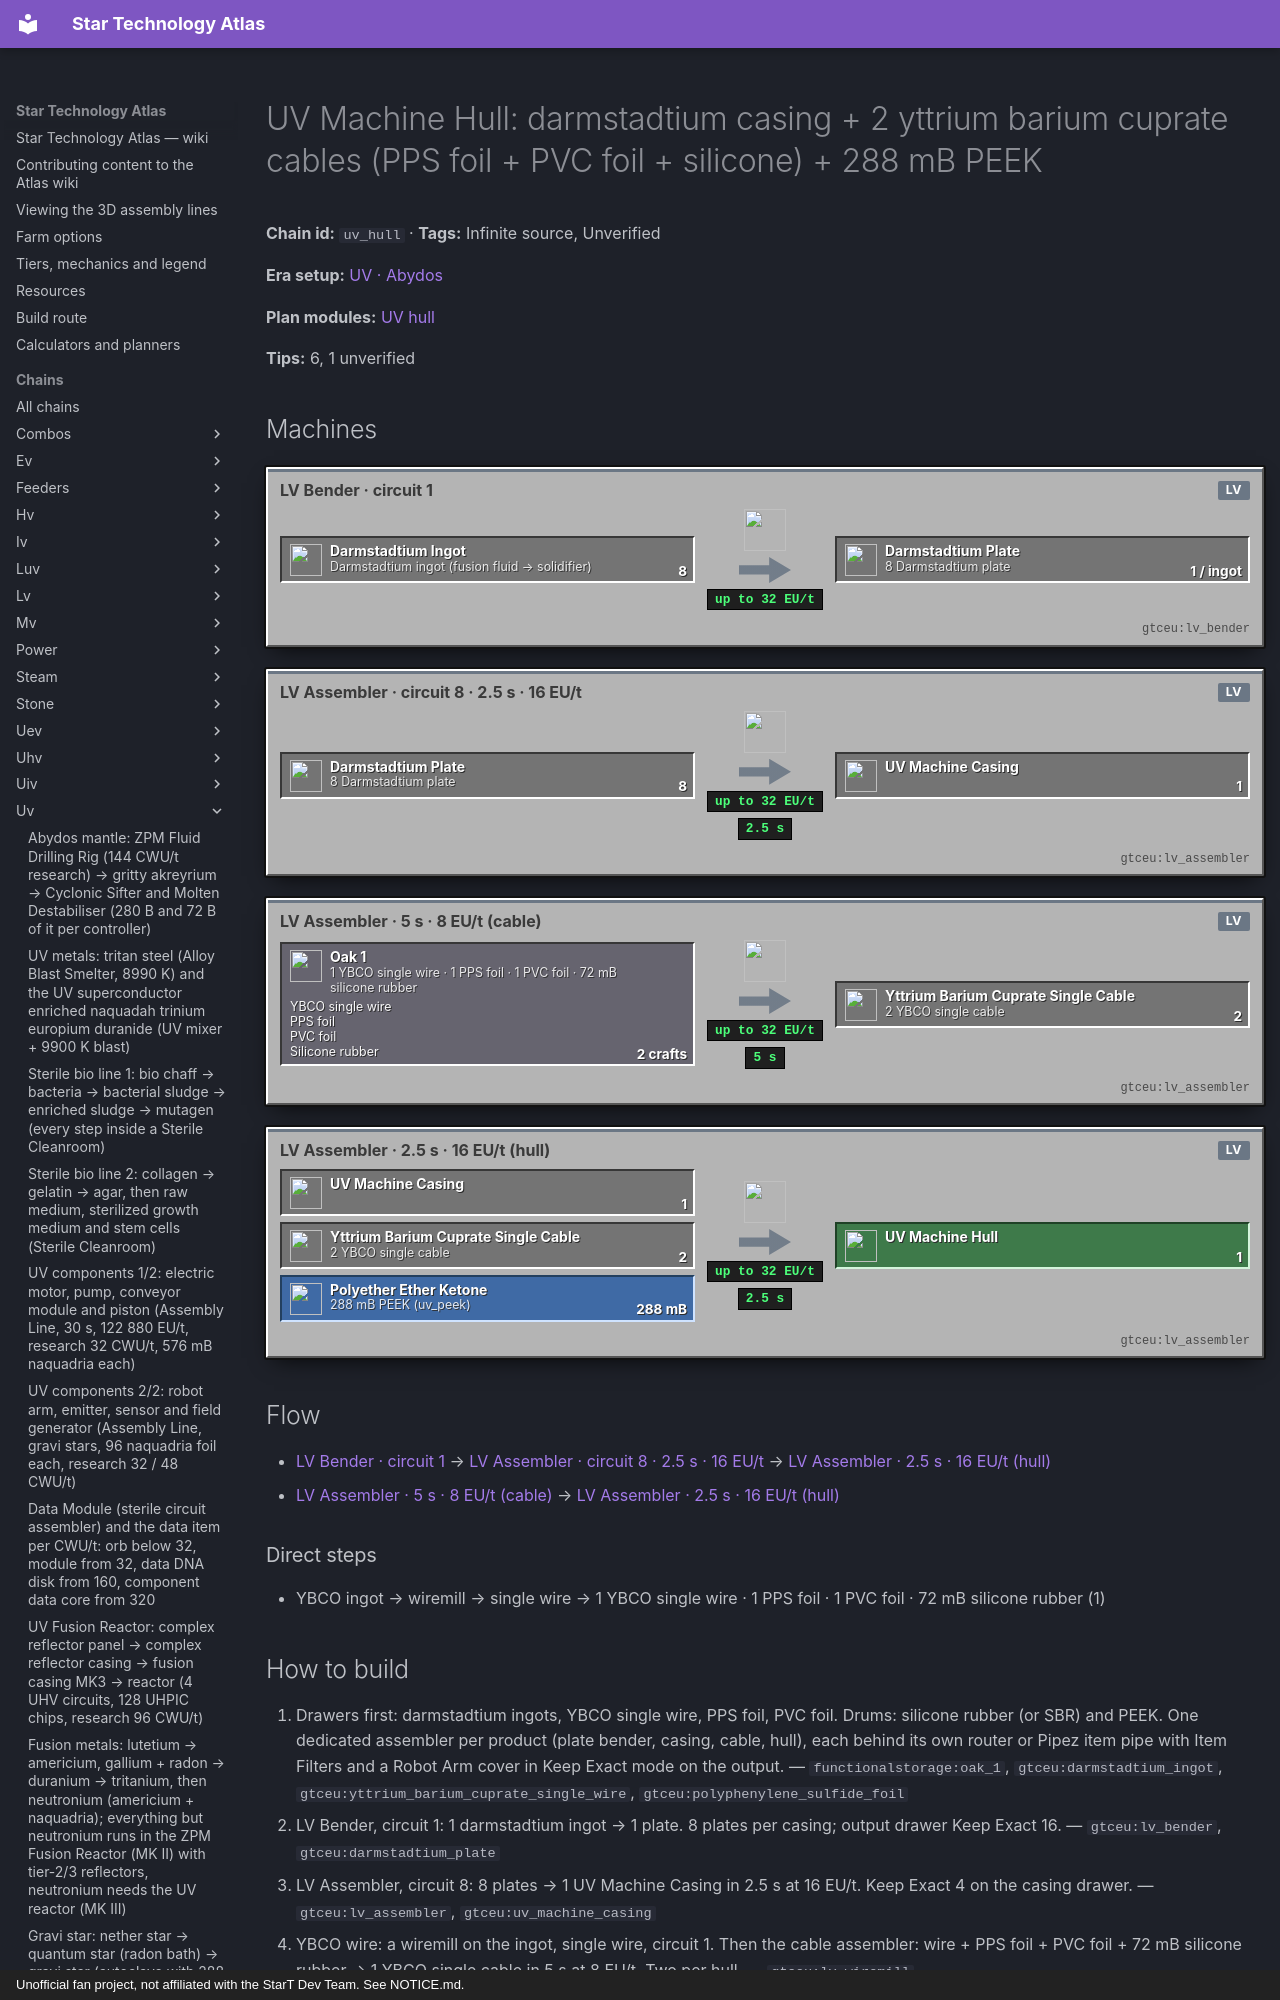

repository: BLGuyDev/StarT-Atlas · page: chains/uv/uv_hull/index.html · generator: mkdocs · copyright: Unofficial fan project, not affiliated with the StarT Dev Team. See NOTICE.md.

---
kind: chain
id: uv_hull
order: 1610
data:
  t: |-
    UV Machine Hull: darmstadtium casing + 2 yttrium barium cuprate cables (PPS foil + PVC foil + silicone) + 288 mB PEEK
  inf: true
  "n":
    - [ig, "Darmstadtium ingot (fusion fluid → solidifier)", i, "gtceu:darmstadtium_ingot"]
    - [be, "LV Bender · circuit 1", m, "gtceu:lv_bender"]
    - [pl, "8 Darmstadtium plate", x, "gtceu:darmstadtium_plate"]
    - [a1, "LV Assembler · circuit 8 · 2.5 s · 16 EU/t", m, "gtceu:lv_assembler"]
    - [mc, UV Machine Casing, x, "gtceu:uv_machine_casing"]
    - [yw, "YBCO ingot → wiremill → single wire", x, "gtceu:yttrium_barium_cuprate_single_wire"]
    - - cw
      - |-
        1 YBCO single wire · 1 PPS foil · 1 PVC foil · 72 mB silicone rubber
      - g
      - functionalstorage:oak_1
      - - [YBCO single wire, "gtceu:yttrium_barium_cuprate_single_wire"]
        - [PPS foil, "gtceu:polyphenylene_sulfide_foil"]
        - [PVC foil, "gtceu:polyvinyl_chloride_foil"]
        - [Silicone rubber, "gtceu:silicone_rubber_bucket"]
    - [a2, "LV Assembler · 5 s · 8 EU/t (cable)", m, "gtceu:lv_assembler"]
    - [cb, "2 YBCO single cable", x, "gtceu:yttrium_barium_cuprate_single_cable"]
    - [pk, "288 mB PEEK (uv_peek)", f, "gtceu:polyether_ether_ketone_bucket"]
    - [a3, "LV Assembler · 2.5 s · 16 EU/t (hull)", m, "gtceu:lv_assembler"]
    - [hu, UV Machine Hull, o, "gtceu:uv_machine_hull"]
  e:
    - [ig, be, "8"]
    - [be, pl, "1 / ingot"]
    - [pl, a1, "8"]
    - [a1, mc, "1 / 2.5 s"]
    - [yw, cw, "1"]
    - [cw, a2, "2 crafts"]
    - [a2, cb, "2 / 5 s"]
    - [mc, a3, "1"]
    - [cb, a3, "2"]
    - [pk, a3, "288 mB"]
    - [a3, hu, "1 / 2.5 s"]
  tips:
    - |-
      Recipes. Casing (MachineRecipeLoader casing_uv): 8 darmstadtium plates, assembler circuit 8, 50 ticks at 16 EU/t (crafting-table alternative: 8 plates around a wrench). Hull: the pack replaces the GT hull for LuV, ZPM and UV (kjs additions/machines_and_parts/tiered_machines/singleblocks.js luvUVMachines): casing + 2 tier single cables + 288 mB of the TIER PLASTIC, assembler 50 ticks at 16 EU/t; shaped alternative: middle row PEEK plate, darmstadtium plate, PEEK plate; bottom row cable, casing, cable. For UV the cable is yttrium barium cuprate and the plastic is POLYETHER ETHER KETONE (pack tier data, uv), NOT PBI (the base GT recipe data still shows the PBI version, the pack removes it).
    - |-
      Cable (WireRecipeHandler): YBCO is above LuV so the single cable needs, in the assembler at 100 ticks and 8 EU/t, 1 single wire + 1 polyphenylene sulfide foil + 1 PVC foil + 72 mB silicone rubber (or 36 mB styrene butadiene rubber). Two per hull. YBCO ingot: EBF 4500 K from the mixer dust (yttrium, barium, copper, oxygen); Unverified: the mixer recipe, the yttrium and barium sources (the abyss harvesting script also lists the ingot as an output: kjs systems/resource_gen/abyss_harvesting.js).
    - |-
      Darmstadtium: the fusion reactor MK II recipe (see zpm_fusion): 288 mB arsenic + 144 mB ruthenium → 144 mB darmstadtium in 28.8 s, then a fluid solidifier (ingot mold) and a bender. A casing is 8 plates = 8 ingots = 1152 mB; with the 2 YBCO cables and 288 mB PEEK a hull costs about 1152 mB darmstadtium. Each UV machine, hatch and the fusion reactor starts from one.
    - |-
      What the hull unlocks in this guide: UV energy input/dynamo hatch (uv_hatches), UV bus and hatch (UV I/O recipes use hull + enriched naquadah crate/drum + 324 mB PEEK), UV transformer (hull + 1 europium cable + 4 YBCO cables + 2 UHPIC chips), UV components (uv_components), UV circuit assembler and the UV research parts. UV voltage coils are in uv_hatches.
    - |-
      Sub-steps people skip: (1) bender plates on circuit 1, casing on circuit 8; (2) PPS foil is mandatory for the cable; (3) the UV hull uses PEEK, not PBI; the PEEK line (uv_peek) must exist first; (4) keep 6 casings spare for the UV fusion casings and the UV laser hatches.
    - |-
      Unverified: YBCO mixer recipe and the yttrium / barium sources.
  b:
    - ["gtceu:lv_assembler", 3]
    - ["gtceu:lv_bender", 1]
    - ["gtceu:lv_wiremill", 1]
    - ["functionalstorage:oak_1", 10]
    - ["modularrouters:modular_router", 6]
    - ["gtceu:lv_robot_arm", 6]
    - ["gtceu:item_filter", 6]
    - ["pipez:item_pipe", 16]
    - ["pipez:fluid_pipe", 3]
    - ["gtceu:steel_drum", 2]
  how:
    - i:
        - functionalstorage:oak_1
        - gtceu:darmstadtium_ingot
        - gtceu:yttrium_barium_cuprate_single_wire
        - gtceu:polyphenylene_sulfide_foil
      t: |-
        Drawers first: darmstadtium ingots, YBCO single wire, PPS foil, PVC foil. Drums: silicone rubber (or SBR) and PEEK. One dedicated assembler per product (plate bender, casing, cable, hull), each behind its own router or Pipez item pipe with Item Filters and a Robot Arm cover in Keep Exact mode on the output.
    - i: ["gtceu:lv_bender", "gtceu:darmstadtium_plate"]
      t: |-
        LV Bender, circuit 1: 1 darmstadtium ingot → 1 plate. 8 plates per casing; output drawer Keep Exact 16.
    - i: ["gtceu:lv_assembler", "gtceu:uv_machine_casing"]
      t: |-
        LV Assembler, circuit 8: 8 plates → 1 UV Machine Casing in 2.5 s at 16 EU/t. Keep Exact 4 on the casing drawer.
    - i: ["gtceu:lv_wiremill", "gtceu:yttrium_barium_cuprate_single_cable"]
      t: |-
        YBCO wire: a wiremill on the ingot, single wire, circuit 1. Then the cable assembler: wire + PPS foil + PVC foil + 72 mB silicone rubber → 1 YBCO single cable in 5 s at 8 EU/t. Two per hull.
    - i: ["gtceu:lv_assembler", "gtceu:polyether_ether_ketone_bucket", "gtceu:uv_machine_hull"]
      t: |-
        Hull assembler: casing + 2 YBCO cables + 288 mB PEEK → UV Machine Hull in 2.5 s at 16 EU/t. PEEK by a Pipez fluid pipe from its drum.
    - i: ["functionalstorage:oak_1", "gtceu:uv_machine_hull"]
      t: Output drawer Keep Exact 8. Hulls feed every UV hatch, bus, component machine and fusion casing.
---
